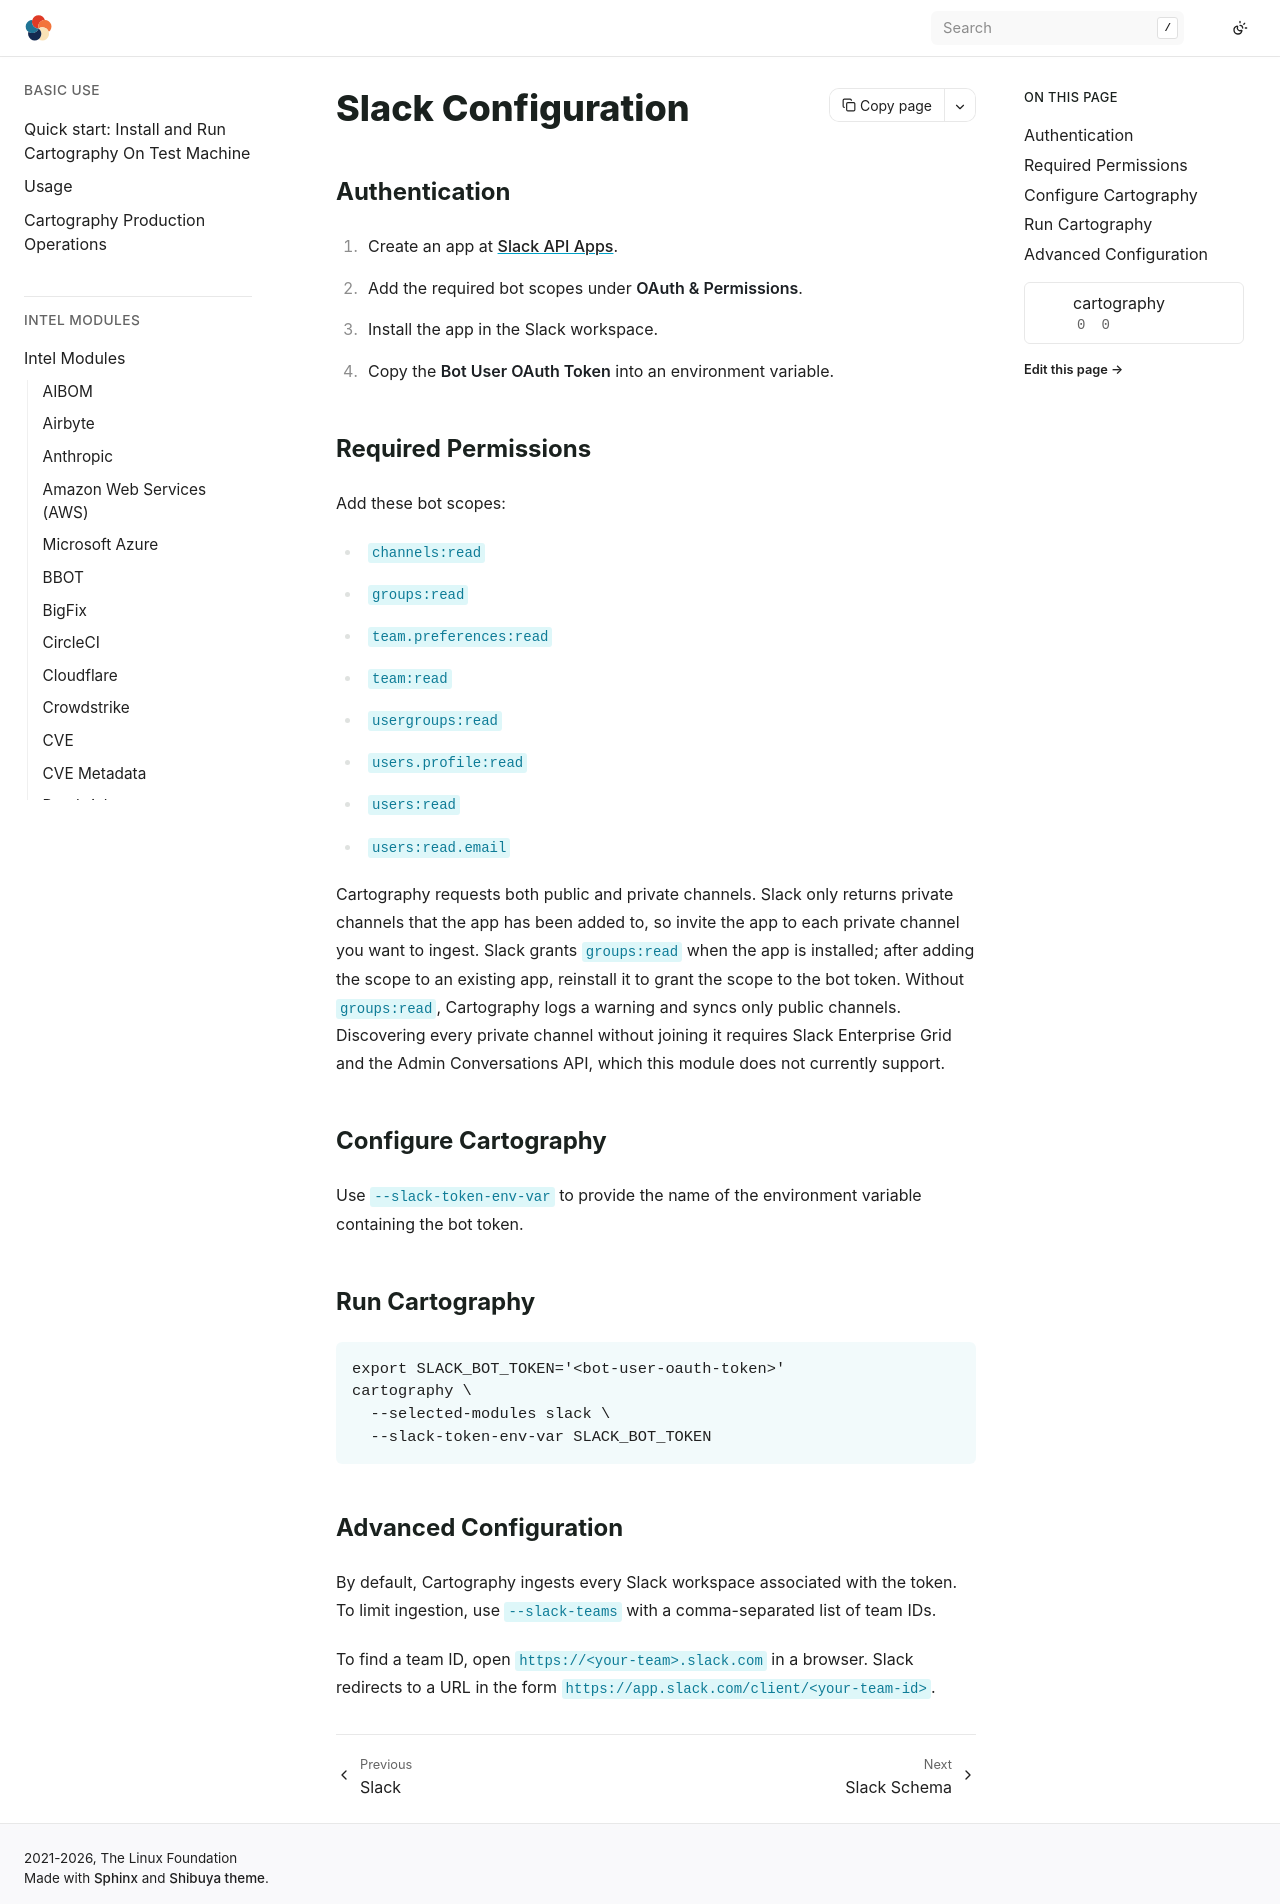

repository: hark-soc/cartography · page: modules/slack/config.html · generator: sphinx

# Slack Configuration

## Authentication

1. Create an app at [Slack API Apps](https://api.slack.com/apps/).
1. Add the required bot scopes under **OAuth & Permissions**.
1. Install the app in the Slack workspace.
1. Copy the **Bot User OAuth Token** into an environment variable.

## Required Permissions

Add these bot scopes:

- `channels:read`
- `groups:read`
- `team.preferences:read`
- `team:read`
- `usergroups:read`
- `users.profile:read`
- `users:read`
- `users:read.email`

Cartography requests both public and private channels. Slack only returns private
channels that the app has been added to, so invite the app to each private
channel you want to ingest. Slack grants `groups:read` when the app is installed;
after adding the scope to an existing app, reinstall it to grant the scope to the
bot token. Without `groups:read`, Cartography logs a warning and syncs only
public channels. Discovering every private channel without joining it requires
Slack Enterprise Grid and the Admin Conversations API, which this module does
not currently support.

## Configure Cartography

Use `--slack-token-env-var` to provide the name of the environment variable containing the bot token.

## Run Cartography

```bash
export SLACK_BOT_TOKEN='<bot-user-oauth-token>'
cartography \
  --selected-modules slack \
  --slack-token-env-var SLACK_BOT_TOKEN
```

## Advanced Configuration

By default, Cartography ingests every Slack workspace associated with the token. To limit ingestion, use `--slack-teams` with a comma-separated list of team IDs.

To find a team ID, open `https://<your-team>.slack.com` in a browser. Slack redirects to a URL in the form `https://app.slack.com/client/<your-team-id>`.
